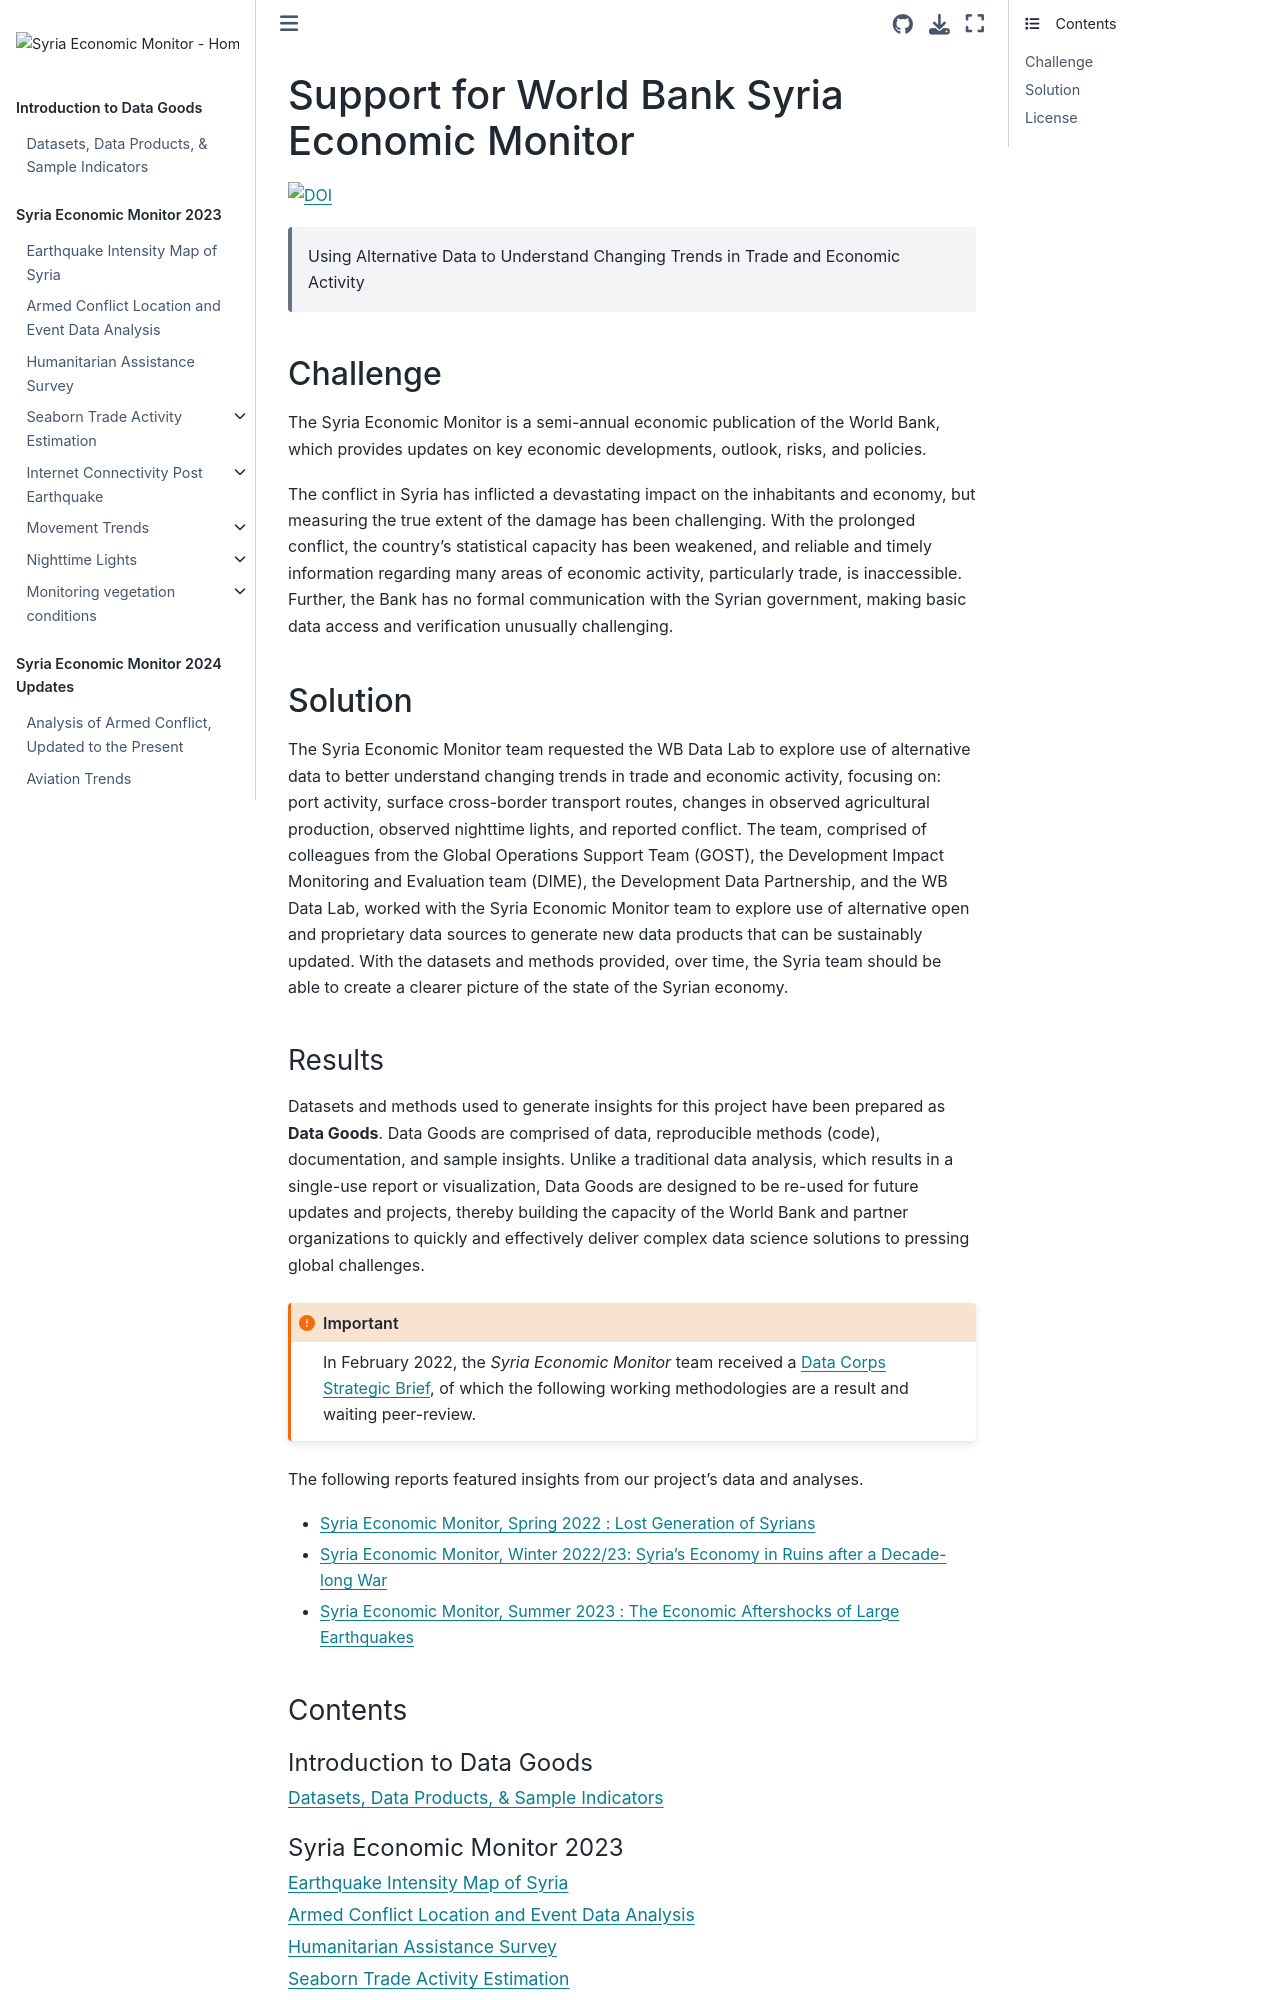

repository: datapartnership/syria-economic-monitor · page: README.html · generator: jekyll

# Support for World Bank Syria Economic Monitor

[![DOI](https://zenodo.org/badge/533928832.svg)](https://zenodo.org/doi/10.5281/zenodo.10685156)

> Using Alternative Data to Understand Changing Trends in Trade and Economic Activity

## Challenge

The Syria Economic Monitor is a semi-annual economic publication of the World Bank, which provides updates on key economic developments, outlook, risks, and policies.

The conflict in Syria has inflicted a devastating impact on the inhabitants and economy, but measuring the true extent of the damage has been challenging. With the prolonged conflict, the country’s statistical capacity has been weakened, and reliable and timely information regarding many areas of economic activity, particularly trade, is inaccessible. Further, the Bank has no formal communication with the Syrian government, making basic data access and verification unusually challenging.

## Solution

The Syria Economic Monitor team requested the WB Data Lab to explore use of alternative data to better understand changing trends in trade and economic activity, focusing on: port activity, surface cross-border transport routes, changes in observed agricultural production, observed nighttime lights, and reported conflict. The team, comprised of colleagues from the Global Operations Support Team (GOST), the Development Impact Monitoring and Evaluation team (DIME), the Development Data Partnership, and the WB Data Lab, worked with the Syria Economic Monitor team to explore use of alternative open and proprietary data sources to generate new data products that can be sustainably updated. With the datasets and methods provided, over time, the Syria team should be able to create a clearer picture of the state of the Syrian economy.
